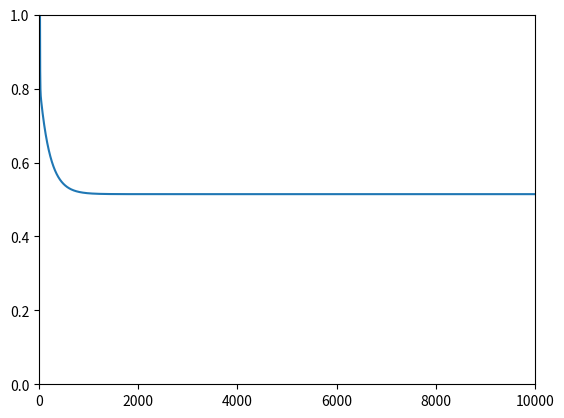

Python code for this plot:
import numpy as np
import matplotlib.pyplot as plt

# Random data as example
np.random.seed(0)
a = np.random.rand(10, 1)
b = 1 + 2*a + np.random.rand(10, 1)


class LinearRegression:

    def __init__(self, X, y, sgd=False, alpha=0.01, number_of_iter=10000):
        self.X = X
        self.X0 = np.ones((len(X), 1))          # adding an intercept term
        self.X = np.hstack((self.X0, self.X))   # creating matrix which 1st column are the intercept terms
        self.y = y
        self.theta = np.zeros((np.shape(self.X)[1], np.shape(self.y)[1]))
        self.sgd = sgd
        self.alpha = alpha
        self.number_of_iter = number_of_iter
        self.cost = np.zeros((self.number_of_iter, 1))

    def fit(self):
        if self.sgd:
            # Batch gradient descent training
            i = 0
            while i < self.number_of_iter:                              # until convergence is reached
                h_x = np.dot(self.X, self.theta)                        # result is matrix (10,1)
                error = np.dot(np.transpose(self.X), self.y - h_x)      # result is matrix (2,1)
                self.theta = self.theta + self.alpha * error            # result is matrix (2,1)
                self.cost[i] = 0.5*np.sum(np.square(self.y - h_x))
                i = i+1
        else:
            # Normal equations training
            # (X^T X)^-1 X^T y
            self.theta = np.dot(np.dot(np.linalg.inv(np.dot(np.transpose(self.X), self.X)), np.transpose(self.X)), self.y)

    def predict(self):
        self.y_pred = np.dot(self.X, self.theta)
        return print(self.y_pred)

    def cost_plot(self):
        # function plotting the cost function
        x_labels = np.arange(0, self.number_of_iter, 1)
        plt.plot(x_labels, self.cost)
        plt.axis([0, self.number_of_iter, 0, 1])
        plt.show()


if __name__ == "__main__":
    linreg = LinearRegression(a, b, sgd=True)
    linreg.fit()
    linreg.predict()
    linreg.cost_plot()
